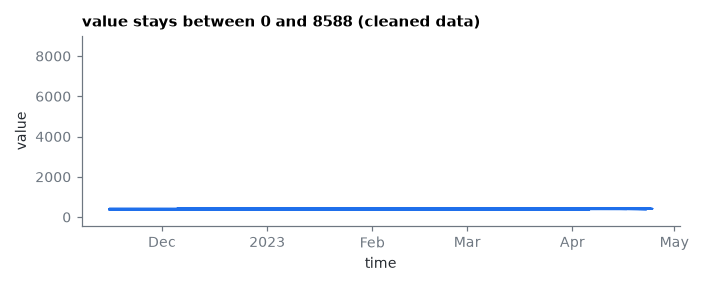

Source data for this figure (header and first rows):
time, value
, 402.5
2023-04-01 08:10:13.530, 412.0
2023-04-01 21:48:37.338, 401.8
2023-04-01 21:43:46.176, 404.8
2023-04-01 19:23:11.546, 415.2
2023-04-01 09:05:41.490, 412.0
2023-04-01 21:38:14.415, 404.3
2023-04-01 08:06:14.353, 415.5
2023-04-01 19:18:57.687, 412.5
2023-04-01 21:46:03.418, 402.5
2023-04-01 21:47:17.096, 402.2
2022-11-15 09:52:59.773, 408.2
2023-04-01 21:31:28.011, 408.2
2023-04-01 08:14:32.589, 417.8
2022-11-15 09:50:37.962, 419.5
2023-04-01 08:08:58.800, 421.2
2022-11-15 09:47:58.864, 420.8
2022-11-15 09:49:36.599, 419.8
2022-11-15 10:02:41.093, 423.8
2023-04-01 21:40:44.004, 403.5
2023-04-01 09:09:00.569, 415.8
2023-04-01 08:57:24.416, 417.2
2022-11-15 10:17:30.466, 371.8
2022-11-15 10:04:34.126, 363.8
2023-04-01 21:53:22.468, 401.3
2022-11-15 10:06:16.119, 405.8
2022-11-15 10:18:01.186, 375.8
2023-04-01 08:03:06.064, 420.0
2022-11-15 10:05:09.470, 421.8
2022-11-15 10:05:16.651, 409.0
2023-04-01 21:44:33.456, 399.3
2022-11-15 10:09:55.209, 395.8
2022-11-15 10:19:56.559, 383.8
2022-11-15 10:21:48.516, 379.0
2023-04-01 21:32:36.948, 409.0
2022-11-15 10:32:04.281, 378.0
2022-11-15 10:29:21.458, 376.8
2022-11-15 10:20:46.337, 389.8
2023-04-01 08:04:54.135, 419.0
2022-11-15 10:25:26.224, 394.5
2023-04-01 21:52:01.603, 402.8
2022-11-15 10:35:36.887, 391.8
2023-04-01 21:53:10.592, 400.2
2023-04-01 19:21:04.763, 413.5
2022-11-15 10:34:40.206, 375.0
2023-02-01 11:10:05.572, 393.0
2023-04-01 09:02:23.532, 414.3
2023-02-01 11:16:36.155, 392.5
2023-02-01 11:11:59.309, 395.5
2023-02-01 11:07:13.256, 387.8
2023-02-01 11:11:11.985, 391.8
2023-02-01 11:03:25.910, 392.5
2023-02-01 11:12:48.597, 391.2
2023-02-01 11:23:44.573, 391.0
2023-02-01 11:21:28.555, 385.3
2023-02-01 11:26:50.884, 388.3
2023-02-01 11:28:15.524, 403.0
2023-02-01 11:27:17.707, 393.2
2023-04-06 01:42:50.297, 387.5
2023-02-01 11:34:03.243, 385.5
... 3,939 more rows
